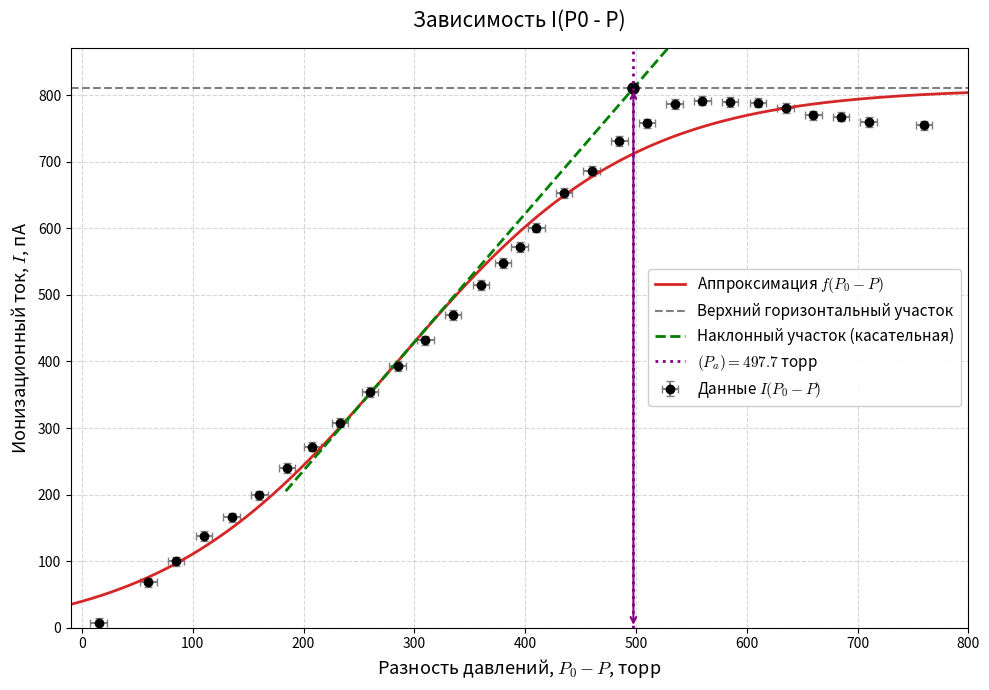

The script that saved this image:
import numpy as np
import matplotlib.pyplot as plt
from scipy.optimize import curve_fit

# Настройка шрифта для формул (как в LaTeX)
plt.rcParams['text.usetex'] = False
plt.rcParams['mathtext.fontset'] = 'cm'

# 1. Данные из таблицы
P = np.array([745, 700, 675, 650, 625, 600, 575, 552, 527, 500, 475, 450, 425, 400, 380, 365, 350, 325, 300, 275, 250, 225, 200, 175, 150, 125, 100, 75, 50, 0])
I = np.array([7, 68, 100, 138, 166, 199, 240, 272, 308, 354, 393, 432, 470, 515, 548, 572, 601, 653, 686, 731, 758, 787, 792, 790, 789, 781, 770, 768, 760, 755])

# Пересчет оси X: P0 - P
P0 = 760
X = P0 - P

sigma_X = np.full_like(X, 7.5, dtype=float)
sigma_I = np.full_like(I, 7, dtype=float)

# 2. Функции
def logistic_func(X, B1, B2, X0, dX):
    return (B1 - B2) / (1 + np.exp((X - X0) / dX)) + B2

# 3. Аппроксимация
p0 = [0, 790, 450, 50] 
popt, pcov = curve_fit(logistic_func, X, I, p0=p0, sigma=sigma_I, absolute_sigma=True)
B1, B2, X0, dX = popt

# 4. Геометрический поиск P_a
# Уравнение касательной в точке перегиба X0: 
# I = k * (X - X0) + (B1 + B2) / 2, где k - производная в точке X0
k = (B2 - B1) / (4 * dX) 

# Пересечение касательной с верхней горизонтальной полкой (I = B2)
# B2 = k * (X_a - X0) + (B1 + B2) / 2
# Отсюда: X_a = X0 + (B2 - B1) / (2k) = X0 + 2 * dX
X_a = X0 + 2 * dX
P_a = P0 - X_a  # Возвращаемся к истинному давлению

# Вывод результатов в консоль
print(f"Параметры аппроксимации: B1={B1:.2f}, B2={B2:.2f}, X0={X0:.2f}, dX={dX:.2f}")
print(f"Точка пересечения на оси X: (P_a) = {X_a:.2f} торр")
print(f"Экстраполированное давление: P_a = {P_a:.2f} торр")

# 5. Подготовка линий для графика
X_smooth = np.linspace(-10, 800, 300)
I_smooth = logistic_func(X_smooth, *popt)

# Линия касательной (продолженная до пересечения с полкой)
X_tan_plot = np.linspace(X0 - 100, X_a + 50, 100)
I_tan_plot = k * (X_tan_plot - X0) + (B1 + B2) / 2

# 6. Построение графика
fig, ax = plt.subplots(figsize=(10, 7))

# Данные с погрешностями
ax.errorbar(X, I, yerr=sigma_I, xerr=sigma_X, fmt='o', color='black', 
            ecolor='gray', capsize=3, label=r'Данные $I(P_0 - P)$')

# Кривая аппроксимации
ax.plot(X_smooth, I_smooth, color='tab:red', linewidth=2, label=r'Аппроксимация $f(P_0 - P)$')

# Верхняя горизонтальная полка
ax.axhline(B2, color='gray', linestyle='--', linewidth=1.5, label='Верхний горизонтальный участок')

# Наклонный участок (касательная)
ax.plot(X_tan_plot, I_tan_plot, 'g--', linewidth=2, label='Наклонный участок (касательная)')

# Точка пересечения и перпендикуляр к оси X
ax.plot(X_a, B2, 'ko', markersize=8)
# Рисуем фиолетовую пунктирную линию вниз до оси X
ax.axvline(X_a, color='purple', linestyle=':', linewidth=2, 
           label=rf'$(P_a) = {X_a:.1f}$ торр')

# Добавляем стрелочку от точки пересечения к оси
ax.annotate('', xy=(X_a, 0), xytext=(X_a, B2), 
            arrowprops=dict(arrowstyle='<->', color='purple', lw=1.5))

# Настройки осей
ax.set_xlabel(r'Разность давлений, $P_0 - P$, торр', fontsize=13)
ax.set_ylabel(r'Ионизационный ток, $I$, пА', fontsize=13)
ax.set_xlim(-10, 800)
ax.set_ylim(0, np.max(I) * 1.1)
ax.grid(True, linestyle='--', alpha=0.5)

# Легенда
ax.legend(loc='center right', fontsize=11, framealpha=0.95)

# Заголовок
plt.title(r'Зависимость I(P0 - P)', fontsize=15, pad=15)

plt.tight_layout()
plt.show()
